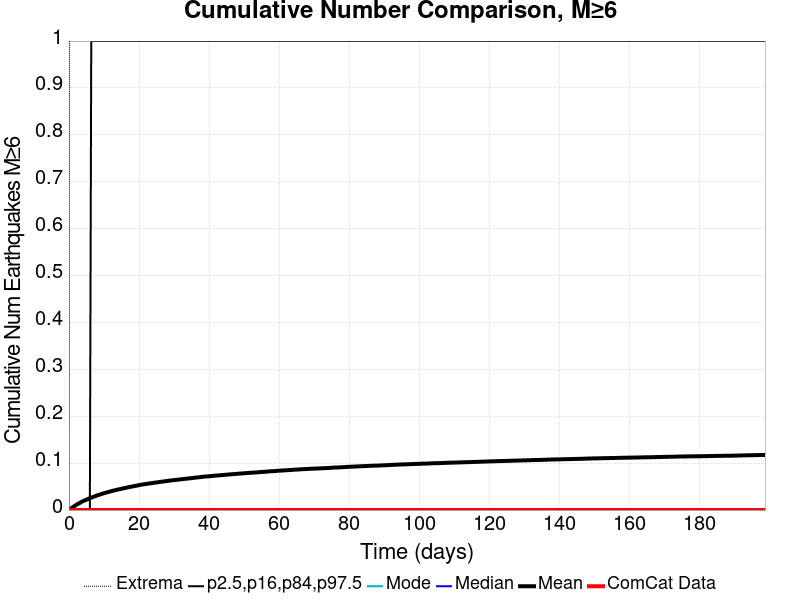

Source data for this figure (header and first rows):
Time (days), ComCat Data, Simulation Mean, Simulation Median, Simulation Mode, Simulation Minimum, Simulation Maximum, 2.5 %-ile, 16 %-ile, 84 %-ile, 97.5 %-ile
0.0, 0.0, 0.0, 0.0, 0.0, 0.0, 0.0, 0.0, 0.0, 0.0, 0.0
0.3982, 0.0, 0.00221, 0.0, 0.0, 0.0, 2.0, 0.0, 0.0, 0.0, 0.0
0.7964, 0.0, 0.00439, 0.0, 0.0, 0.0, 2.0, 0.0, 0.0, 0.0, 0.0
1.195, 0.0, 0.0067, 0.0, 0.0, 0.0, 3.0, 0.0, 0.0, 0.0, 0.0
1.593, 0.0, 0.0086, 0.0, 0.0, 0.0, 3.0, 0.0, 0.0, 0.0, 0.0
1.991, 0.0, 0.01053, 0.0, 0.0, 0.0, 3.0, 0.0, 0.0, 0.0, 0.0
2.389, 0.0, 0.01245, 0.0, 0.0, 0.0, 4.0, 0.0, 0.0, 0.0, 0.0
2.787, 0.0, 0.01399, 0.0, 0.0, 0.0, 4.0, 0.0, 0.0, 0.0, 0.0
3.186, 0.0, 0.0156, 0.0, 0.0, 0.0, 4.0, 0.0, 0.0, 0.0, 0.0
3.584, 0.0, 0.01748, 0.0, 0.0, 0.0, 4.0, 0.0, 0.0, 0.0, 0.0
3.982, 0.0, 0.01878, 0.0, 0.0, 0.0, 4.0, 0.0, 0.0, 0.0, 0.0
4.38, 0.0, 0.02029, 0.0, 0.0, 0.0, 4.0, 0.0, 0.0, 0.0, 0.0
4.778, 0.0, 0.02154, 0.0, 0.0, 0.0, 4.0, 0.0, 0.0, 0.0, 0.0
5.177, 0.0, 0.02265, 0.0, 0.0, 0.0, 4.0, 0.0, 0.0, 0.0, 0.0
5.575, 0.0, 0.02403, 0.0, 0.0, 0.0, 4.0, 0.0, 0.0, 0.0, 0.0
5.973, 0.0, 0.02529, 0.0, 0.0, 0.0, 4.0, 0.0, 0.0, 0.0, 0.0
6.371, 0.0, 0.0264, 0.0, 0.0, 0.0, 4.0, 0.0, 0.0, 0.0, 1.0
6.769, 0.0, 0.02756, 0.0, 0.0, 0.0, 4.0, 0.0, 0.0, 0.0, 1.0
7.168, 0.0, 0.02874, 0.0, 0.0, 0.0, 4.0, 0.0, 0.0, 0.0, 1.0
7.566, 0.0, 0.02982, 0.0, 0.0, 0.0, 4.0, 0.0, 0.0, 0.0, 1.0
7.964, 0.0, 0.03091, 0.0, 0.0, 0.0, 4.0, 0.0, 0.0, 0.0, 1.0
8.362, 0.0, 0.03195, 0.0, 0.0, 0.0, 4.0, 0.0, 0.0, 0.0, 1.0
8.76, 0.0, 0.03294, 0.0, 0.0, 0.0, 4.0, 0.0, 0.0, 0.0, 1.0
9.159, 0.0, 0.03385, 0.0, 0.0, 0.0, 4.0, 0.0, 0.0, 0.0, 1.0
9.557, 0.0, 0.03495, 0.0, 0.0, 0.0, 4.0, 0.0, 0.0, 0.0, 1.0
9.955, 0.0, 0.03571, 0.0, 0.0, 0.0, 4.0, 0.0, 0.0, 0.0, 1.0
10.35, 0.0, 0.03664, 0.0, 0.0, 0.0, 4.0, 0.0, 0.0, 0.0, 1.0
10.75, 0.0, 0.03747, 0.0, 0.0, 0.0, 4.0, 0.0, 0.0, 0.0, 1.0
11.15, 0.0, 0.03824, 0.0, 0.0, 0.0, 4.0, 0.0, 0.0, 0.0, 1.0
11.55, 0.0, 0.03906, 0.0, 0.0, 0.0, 4.0, 0.0, 0.0, 0.0, 1.0
11.95, 0.0, 0.04001, 0.0, 0.0, 0.0, 4.0, 0.0, 0.0, 0.0, 1.0
12.34, 0.0, 0.04075, 0.0, 0.0, 0.0, 4.0, 0.0, 0.0, 0.0, 1.0
12.74, 0.0, 0.04154, 0.0, 0.0, 0.0, 4.0, 0.0, 0.0, 0.0, 1.0
13.14, 0.0, 0.04224, 0.0, 0.0, 0.0, 4.0, 0.0, 0.0, 0.0, 1.0
13.54, 0.0, 0.04297, 0.0, 0.0, 0.0, 4.0, 0.0, 0.0, 0.0, 1.0
13.94, 0.0, 0.04365, 0.0, 0.0, 0.0, 4.0, 0.0, 0.0, 0.0, 1.0
14.34, 0.0, 0.0444, 0.0, 0.0, 0.0, 4.0, 0.0, 0.0, 0.0, 1.0
14.73, 0.0, 0.04499, 0.0, 0.0, 0.0, 4.0, 0.0, 0.0, 0.0, 1.0
15.13, 0.0, 0.04563, 0.0, 0.0, 0.0, 4.0, 0.0, 0.0, 0.0, 1.0
15.53, 0.0, 0.04625, 0.0, 0.0, 0.0, 4.0, 0.0, 0.0, 0.0, 1.0
15.93, 0.0, 0.04693, 0.0, 0.0, 0.0, 4.0, 0.0, 0.0, 0.0, 1.0
16.33, 0.0, 0.04766, 0.0, 0.0, 0.0, 4.0, 0.0, 0.0, 0.0, 1.0
16.72, 0.0, 0.04825, 0.0, 0.0, 0.0, 4.0, 0.0, 0.0, 0.0, 1.0
17.12, 0.0, 0.04881, 0.0, 0.0, 0.0, 4.0, 0.0, 0.0, 0.0, 1.0
17.52, 0.0, 0.04947, 0.0, 0.0, 0.0, 4.0, 0.0, 0.0, 0.0, 1.0
17.92, 0.0, 0.04999, 0.0, 0.0, 0.0, 4.0, 0.0, 0.0, 0.0, 1.0
18.32, 0.0, 0.05067, 0.0, 0.0, 0.0, 4.0, 0.0, 0.0, 0.0, 1.0
18.72, 0.0, 0.0513, 0.0, 0.0, 0.0, 4.0, 0.0, 0.0, 0.0, 1.0
19.11, 0.0, 0.05174, 0.0, 0.0, 0.0, 4.0, 0.0, 0.0, 0.0, 1.0
19.51, 0.0, 0.05233, 0.0, 0.0, 0.0, 4.0, 0.0, 0.0, 0.0, 1.0
19.91, 0.0, 0.05297, 0.0, 0.0, 0.0, 4.0, 0.0, 0.0, 0.0, 1.0
20.31, 0.0, 0.05356, 0.0, 0.0, 0.0, 4.0, 0.0, 0.0, 0.0, 1.0
20.71, 0.0, 0.05417, 0.0, 0.0, 0.0, 4.0, 0.0, 0.0, 0.0, 1.0
21.1, 0.0, 0.05463, 0.0, 0.0, 0.0, 4.0, 0.0, 0.0, 0.0, 1.0
21.5, 0.0, 0.05505, 0.0, 0.0, 0.0, 4.0, 0.0, 0.0, 0.0, 1.0
21.9, 0.0, 0.05547, 0.0, 0.0, 0.0, 4.0, 0.0, 0.0, 0.0, 1.0
22.3, 0.0, 0.05594, 0.0, 0.0, 0.0, 4.0, 0.0, 0.0, 0.0, 1.0
22.7, 0.0, 0.05649, 0.0, 0.0, 0.0, 4.0, 0.0, 0.0, 0.0, 1.0
23.1, 0.0, 0.05688, 0.0, 0.0, 0.0, 4.0, 0.0, 0.0, 0.0, 1.0
23.49, 0.0, 0.05726, 0.0, 0.0, 0.0, 4.0, 0.0, 0.0, 0.0, 1.0
... 440 more rows
